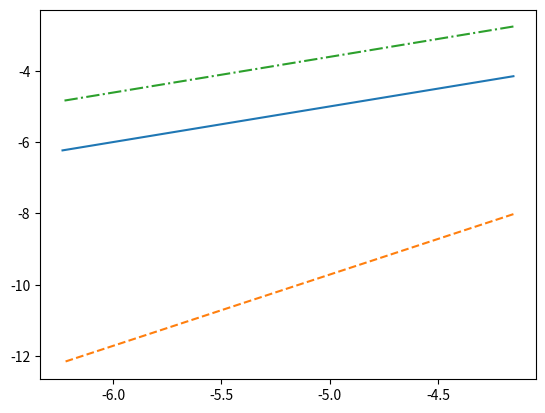

Recreate this plot in Python.
import matplotlib.pyplot as mpl
import math as m

def dif_h1(func, h):

    dif = []
    h

    for i in range(1, len(func) - 1):
        
        dif_i = (func[i+1] - func[i])/h
        dif.append(dif_i)

    dif.append(dif[-1])
    dif = [dif[0]] + dif
    return dif

def dif_h2(func, h):

    dif = []

    for i in range(1, len(func) - 1):
        
        dif_i = (func[i + 1] - func[i - 1])/(2*h)
        dif.append(dif_i)

    dif_0 = (-3*func[0] + 4*func[1] - func[2])/(2*h)
    dif_n = (3*func[-1] - 4*func[-2] + func[-3])/(2*h)
    dif = [dif_0] + dif + [dif_n]

    return dif

def dif_2_h2(func, h):

    dif = []

    for i in range(1, len(func) - 1):
        
        dif_i = (func[i - 1] + func[i + 1] - 2*func[i])/(h*h)
        dif.append(dif_i)

    dif_0 = (2*func[0] - 5*func[1] + 4*func[2] - func[3])/(2*h*h)
    dif_n = (-2*func[-1] + 5*func[-2] - 4*func[-3] + func[-4])/(2*h)
    dif = [dif_0] + dif + [dif_n]

    return dif

def m_func(x):

    return m.cos(x)*m.sin(x)

def m_dif(x):

    return m.cos(x)*m.cos(x) - m.sin(x)*m.sin(x)

def m_dif_2(x):

    return - 4*m.cos(x)*m.sin(x)

def main(h, num):

    main_func = m_func
    main_dif = m_dif
    main_dif_2 = m_dif_2
    func = []
    seg = []
    start = 0
    th_dif_1 = [] 
    th_dif_2 = []

    for i in range(num):
        
        func.append(main_func(start))
        th_dif_1.append(main_dif(start))
        th_dif_2.append(main_dif_2(start))
        seg.append(start)
        start += h
    
    dif_h_1, dif_h_2, dif_2 = dif_h1(func, h), dif_h2(func, h), dif_2_h2(func, h)

    for i in range(num):

        dif_h_1[i] = m.log(abs(dif_h_1[i] - th_dif_1[i]), m.e)
        dif_h_2[i] = m.log(abs(dif_h_2[i] - th_dif_1[i]), m.e)
        dif_2[i] = m.log(abs(dif_2[i] - th_dif_2[i]), m.e)

    return max(dif_h_1), max(dif_h_2), max(dif_2)

num = 200
h_lst = []
dif_h1_lst = []
dif_h2_lst = []
dif_2_lst = []


for i in range(4):

    h = m.pi/num
    dif_h_1, dif_h_2, dif_2 = main(h, num)
    h_lst.append(m.log(h, m.e))
    dif_h1_lst.append(dif_h_1)
    dif_h2_lst.append(dif_h_2)
    dif_2_lst.append(dif_2)
    num *= 2   

fig, ax = mpl.subplots()
ax.plot(h_lst, dif_h1_lst, '-', h_lst, dif_h2_lst, '--', h_lst, dif_2_lst, '-.')
mpl.savefig("plot")
    